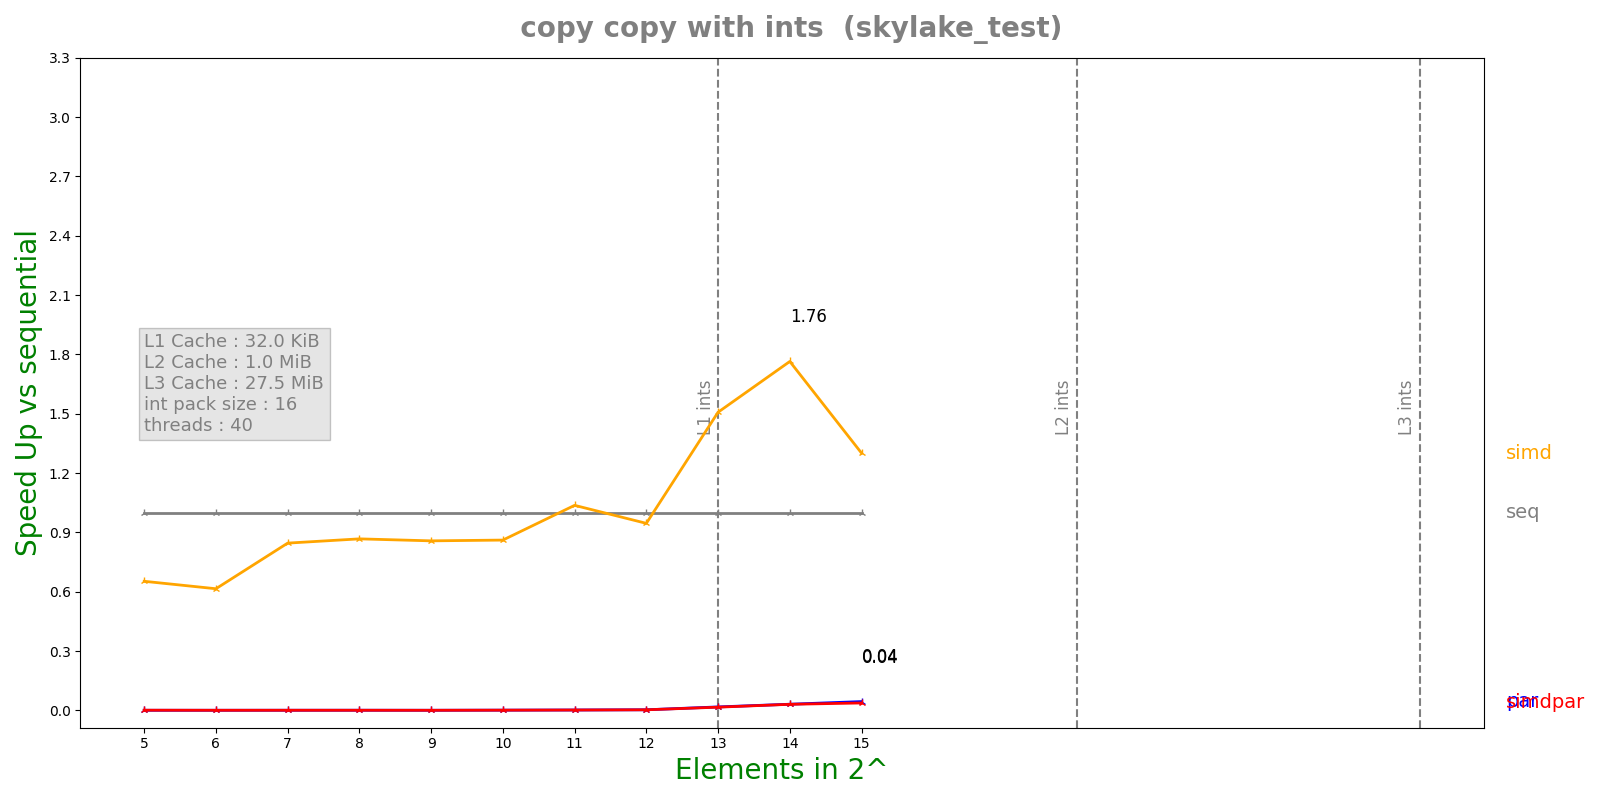

The table this chart was drawn from, first rows:
n, lane, threads, seq, simd, par, simdpar
5, 16, 40, 2.812e-08, 4.308e-08, 6.69102e-05, 3.40969e-05
6, 16, 40, 2.86e-08, 4.65e-08, 6.81362e-05, 6.21246e-05
7, 16, 40, 6.252e-08, 7.392e-08, 0.0001159, 0.0001144
8, 16, 40, 6.844e-08, 7.891e-08, 0.0001138, 0.0001194
9, 16, 40, 7.788e-08, 9.085e-08, 0.0001799, 0.0001941
10, 16, 40, 1.0806e-07, 1.2548e-07, 0.0001084, 0.0001103
11, 16, 40, 1.954e-07, 1.8846e-07, 0.0001096, 0.0001122
12, 16, 40, 3.412e-07, 3.6076e-07, 0.0001178, 0.0001195
13, 16, 40, 1.94796e-06, 1.29196e-06, 0.0001121, 0.0001208
14, 16, 40, 3.82486e-06, 2.16772e-06, 0.0001232, 0.000125
15, 16, 40, 5.14048e-06, 3.95124e-06, 0.0001158, 0.0001375
